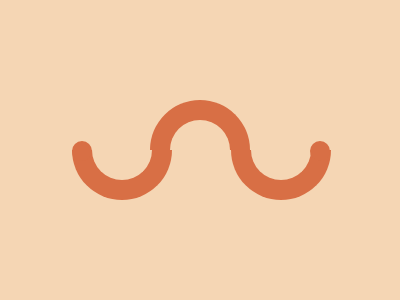

Recreate this image using only HTML and CSS.

<div></div>
<style>
  body{
    margin:0;
    background:#F5D6B4;
  }  
  div {
    width: 60px;
    height: 30px;
    margin: 100px 0 0 150px;
    border-radius:50px 50px 0 0;
    border:20px solid #D86F45;
    border-bottom:0;
    background: #F5D6B4;
    position:relative;
  }
  div::before{
    content:'';
    position:absolute;
    width: 60px;
    height: 30px;
    border:20px solid #D86F45;
    border-radius:0px 0px 50px 50px;
    border-top:0;
    top:30px;
    left:-98px;
    filter:drop-shadow(159px 0 0 #D86F45); 
  }

  div::after{
    content:'';
    position:absolute;
    border:10px solid #D86F45;
    border-radius:50px;

    left:-98px;
    top:21px;
    box-shadow:238px 0 0 0 #D86F45;
  }
  
</style>

<!-- OBJECTIVE -->
<!-- Write HTML/CSS in this editor and replicate the given target image in the least code possible. What you write here, renders as it is -->

<!-- SCORING -->
<!-- The score is calculated based on the number of characters you use (this comment included :P) and how close you replicate the image. Read the FAQS (https://cssbattle.dev/faqs) for more info. -->

<!-- IMPORTANT: remove the comments before submitting -->
